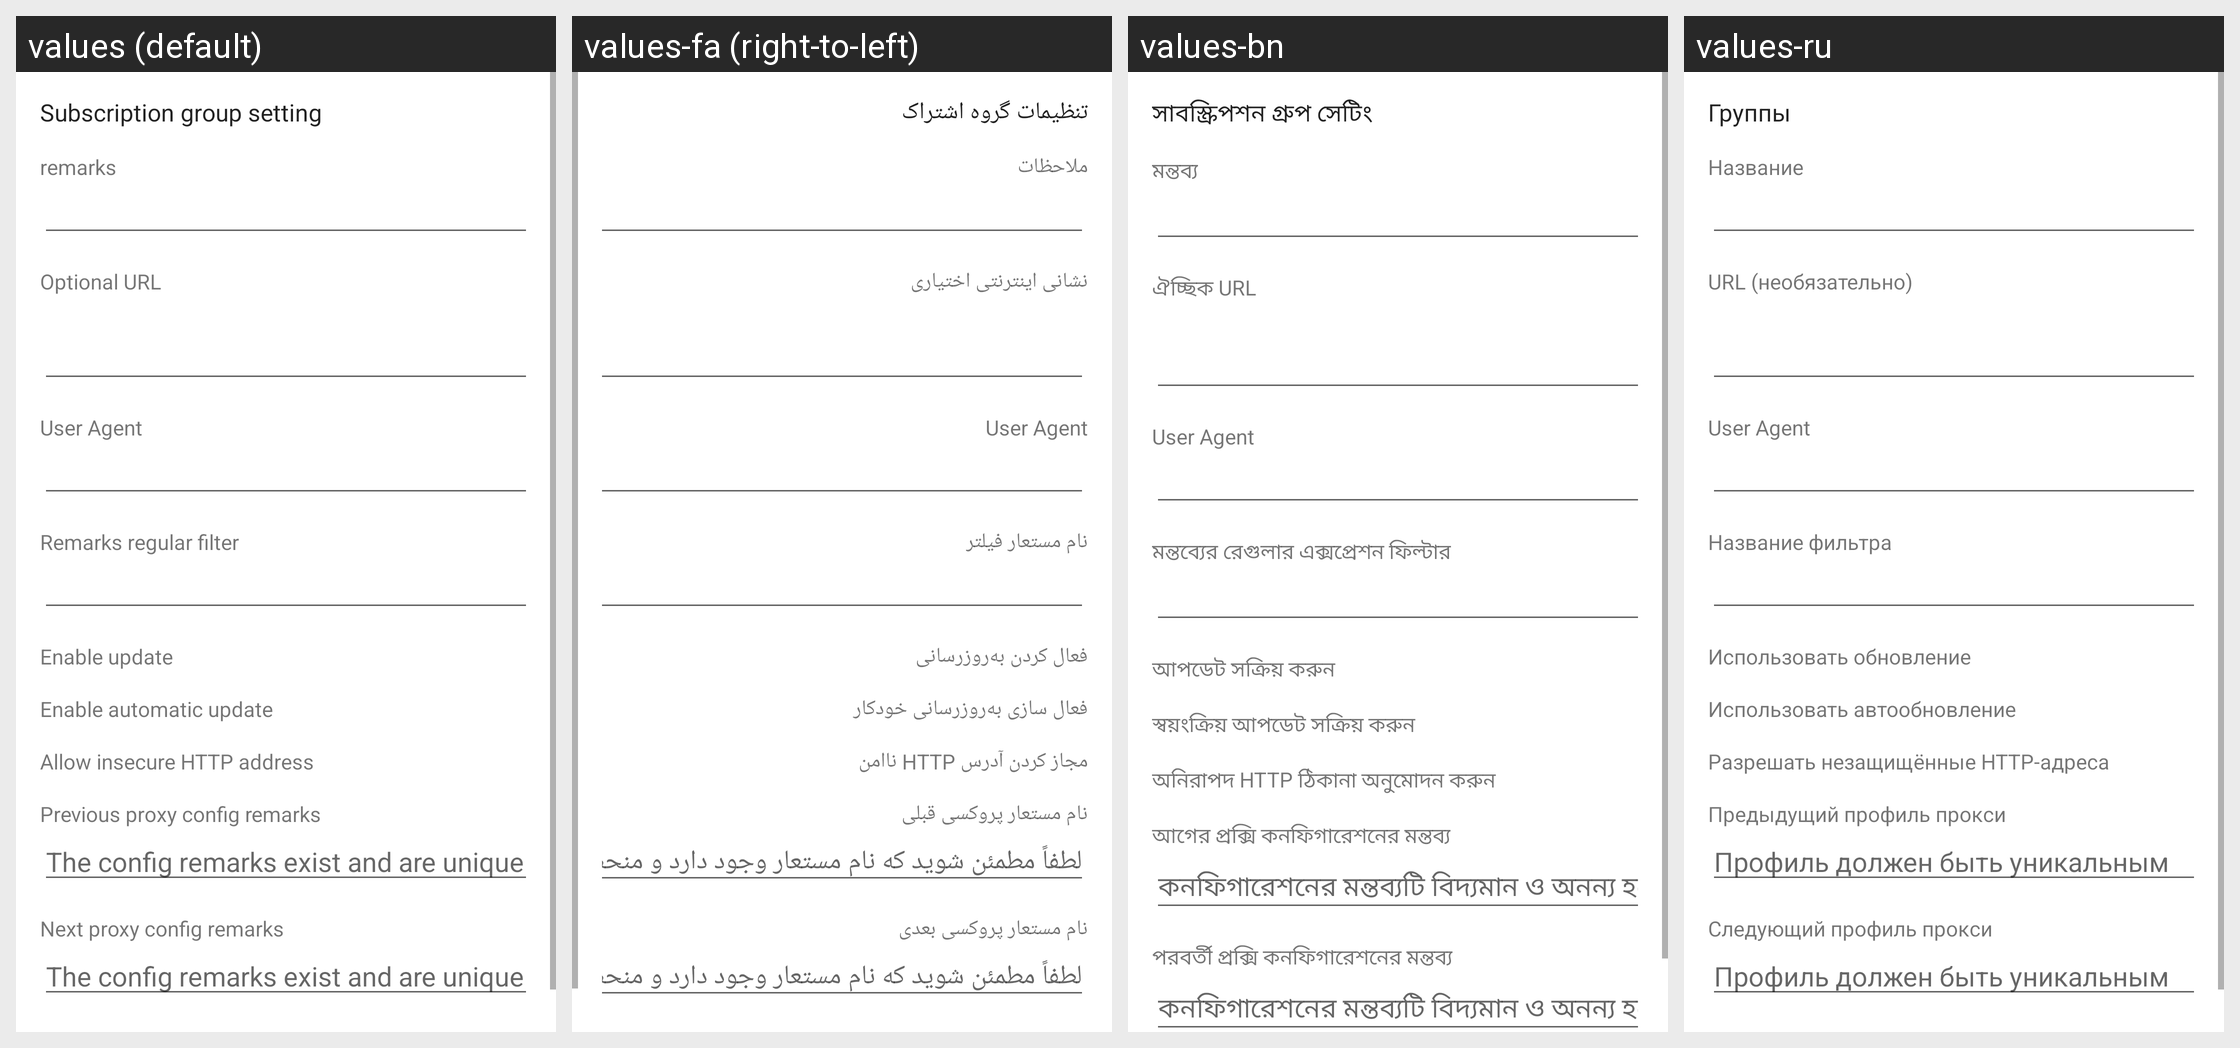

Here is an Android app screen in its default locale and in the app's own translations. Write out the translated-string differences for the strings that appear on this screen.
Android screen res/layout/activity_sub_edit.xml rendered under 4 locales, left to right: values (default), values-fa (right-to-left), values-bn, values-ru. Device: Nexus 5 (rendered at 1080×1920; each locale shown at half size, 540×960, under a caption strip naming it); theme AppThemeDayNight.NoActionBar.
Other locales in the repository, not shown: values-af, values-am, values-ar, values-as, values-az, values-be, values-bg, values-bqi-rIR, values-bs, values-ca, values-cs, values-da, values-de, values-el, values-en-rGB, values-es, values-es-rUS, values-et, values-eu, values-fi, values-fr, values-fr-rCA, values-gl, values-gu, values-hi, values-hr, values-hu, values-hy, values-in, values-is, values-it, values-iw, values-ja, values-ka, values-kk, values-km, values-kn, values-ko, values-ky, values-lo, values-lt, values-lv, values-mk, values-ml, values-mn, values-mr, values-ms, values-my, values-nb, values-ne, values-nl, values-or, values-pa, values-pl, values-pt, values-ro, values-si, values-sk, values-sl, values-sq, values-sr, values-sv, values-sw, values-ta, values-te, values-th, values-tl, values-tr, values-uk, values-ur, values-uz, values-vi, values-zh-rCN, values-zh-rHK, values-zh-rTW, values-zu.
Strings drawn on this screen, with the default value and each locale's value (text and hints the layout hard-codes, and strings that could not be matched under every locale, appear in the picture but are not listed):

title_sub_setting
  values: Subscription group setting
  values-fa: تنظیمات گروه‌ اشتراک
  values-bn: সাবস্ক্রিপশন গ্রুপ সেটিং
  values-ru: Группы

sub_setting_remarks
  values: remarks
  values-fa: ملاحظات
  values-bn: মন্তব্য
  values-ru: Название

sub_setting_url
  values: Optional URL
  values-fa: نشانی اینترنتی اختیاری
  values-bn: ঐচ্ছিক URL
  values-ru: URL (необязательно)

sub_setting_user_agent
  values: User Agent
  values-fa: User Agent
  values-bn: User Agent
  values-ru: User Agent

sub_setting_filter
  values: Remarks regular filter
  values-fa: نام مستعار فیلتر
  values-bn: মন্তব্যের রেগুলার এক্সপ্রেশন ফিল্টার
  values-ru: Название фильтра

sub_setting_enable
  values: Enable update
  values-fa: فعال کردن به‌روزرسانی
  values-bn: আপডেট সক্রিয় করুন
  values-ru: Использовать обновление

sub_auto_update
  values: Enable automatic update
  values-fa: فعال سازی به‌روزرسانی خودکار
  values-bn: স্বয়ংক্রিয় আপডেট সক্রিয় করুন
  values-ru: Использовать автообновление

sub_allow_insecure_url
  values: Allow insecure HTTP address
  values-fa: مجاز کردن آدرس HTTP ناامن
  values-bn: অনিরাপদ HTTP ঠিকানা অনুমোদন করুন
  values-ru: Разрешать незащищённые HTTP-адреса

sub_setting_pre_profile
  values: Previous proxy config remarks
  values-fa: نام مستعار پروکسی قبلی
  values-bn: আগের প্রক্সি কনফিগারেশনের মন্তব্য
  values-ru: Предыдущий профиль прокси

sub_setting_pre_profile_tip
  values: The config remarks exist and are unique
  values-fa: لطفاً مطمئن شوید که نام مستعار وجود دارد و منحصر به فرد است
  values-bn: কনফিগারেশনের মন্তব্যটি বিদ্যমান ও অনন্য হতে হবে
  values-ru: Профиль должен быть уникальным

sub_setting_next_profile
  values: Next proxy config remarks
  values-fa: نام مستعار پروکسی بعدی
  values-bn: পরবর্তী প্রক্সি কনফিগারেশনের মন্তব্য
  values-ru: Следующий профиль прокси
